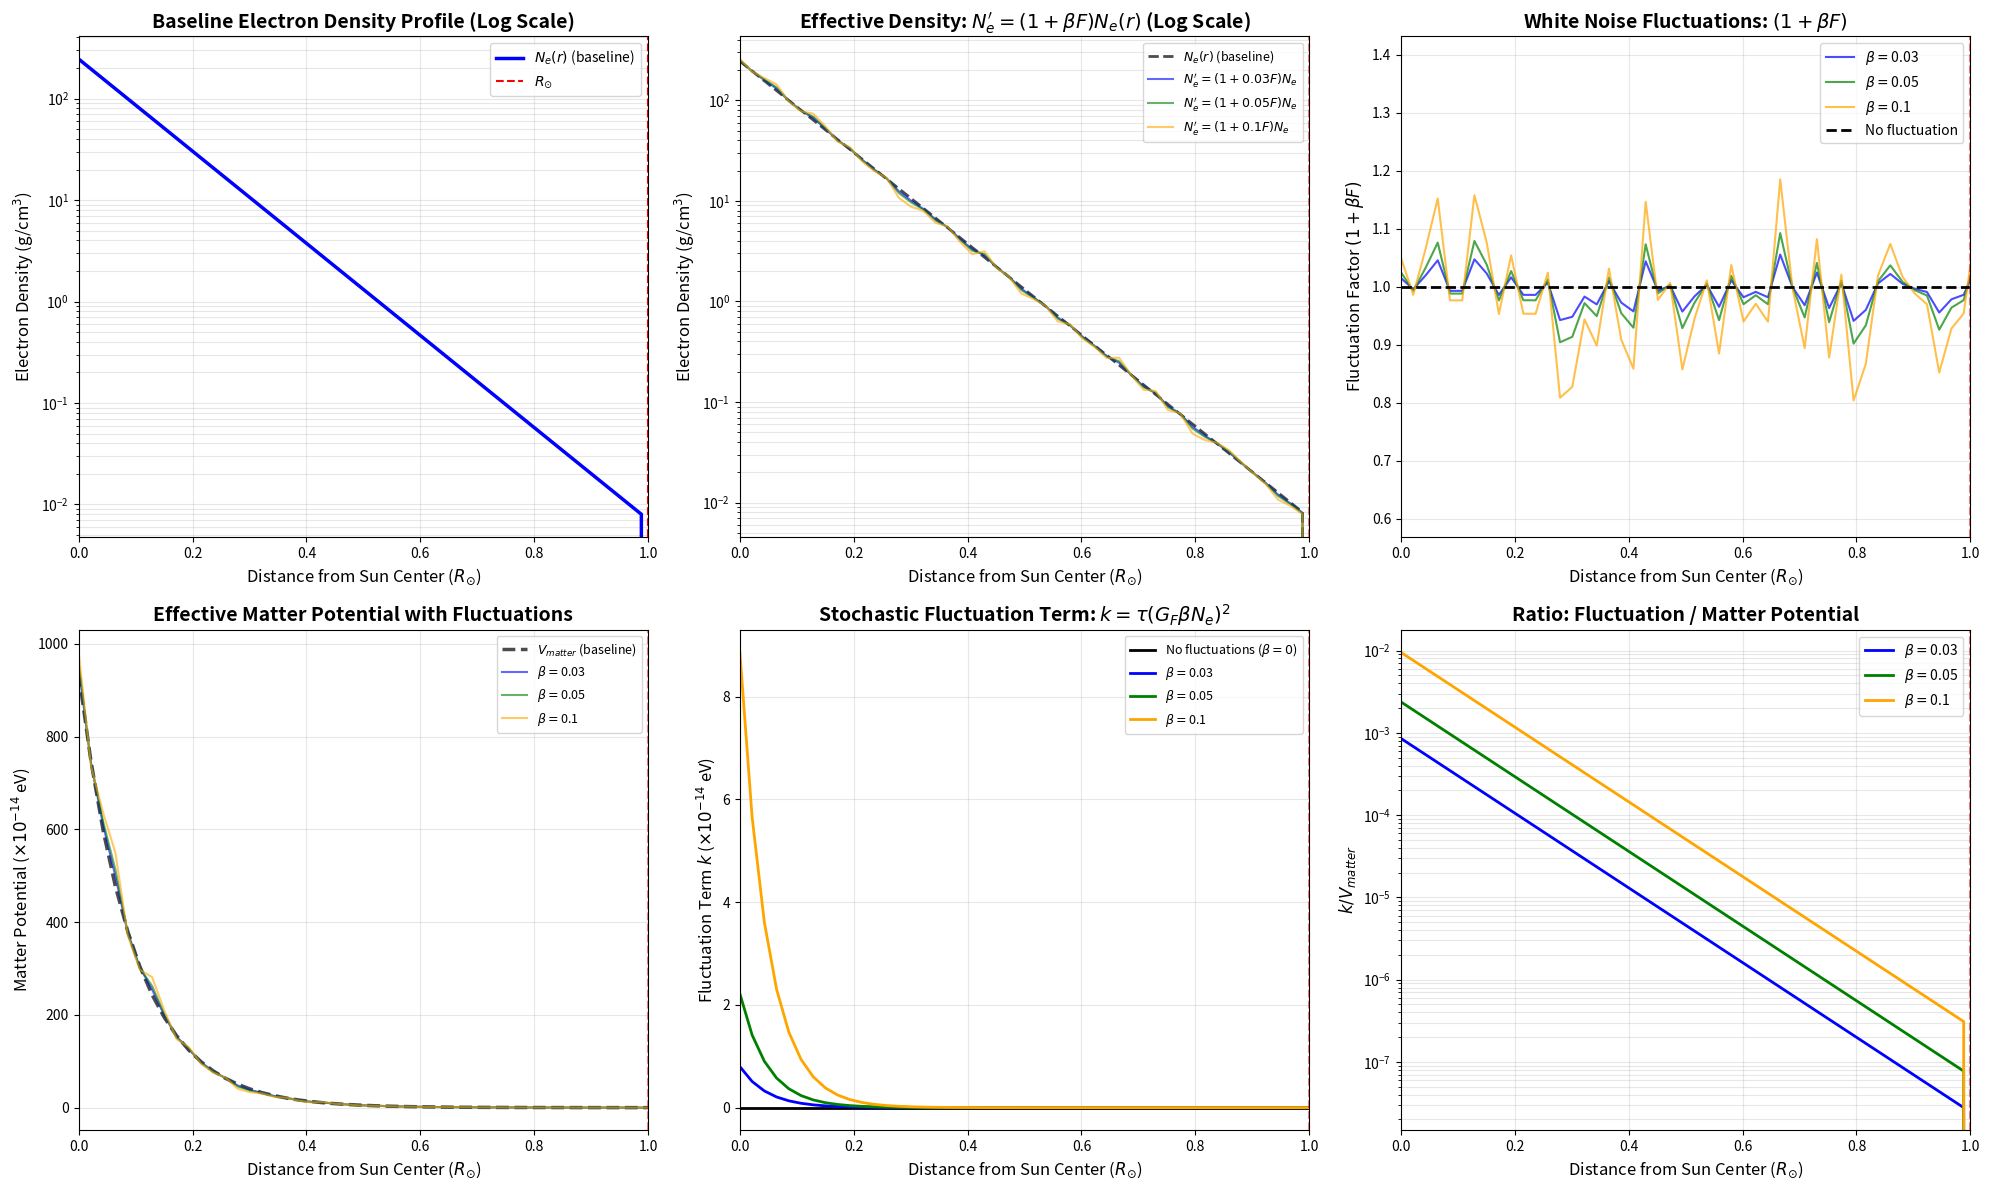
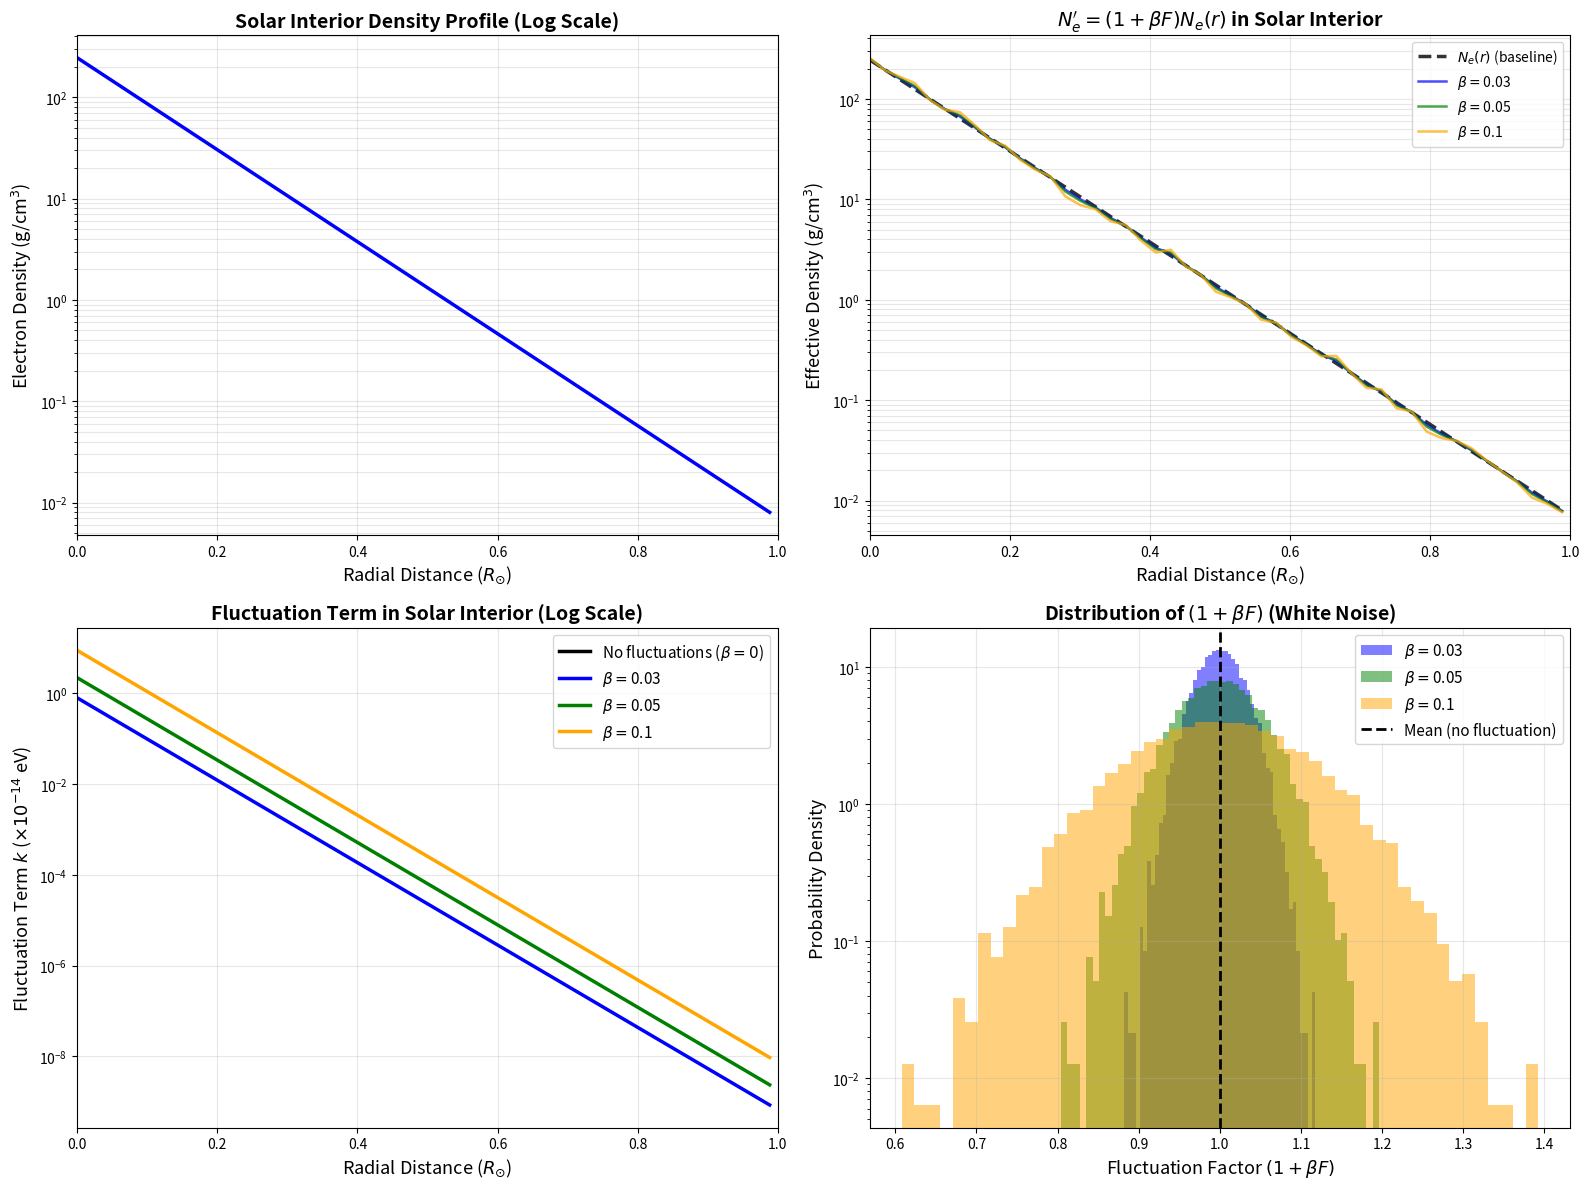

Write Python code to recreate these figures, in order.
import numpy as np
import matplotlib.pyplot as plt
from scipy.constants import physical_constants as pc

# Constants
G_F = 1.1663787e-23  # eV^2
N_A = 6.02214076e23  # Avogadro's number
eV_to_1_by_m = 5.068e6
one_by_cm3_to_eV3 = (100/eV_to_1_by_m)**3
R_sol = 6.9634e8 * eV_to_1_by_m  # solar radius in eV^-1
R_earth = 1.496e11 * eV_to_1_by_m  # 1 AU in eV^-1

def N_e(r):
    """Baseline electron density in the sun"""
    if r <= R_sol:
        return 245*N_A*np.exp(-r*10.45/R_sol)*one_by_cm3_to_eV3
    else:
        return 0.0

def N_e_prime(r, beta, F):
    """Effective electron density: N_e' = (1 + beta * F) * N_e(r)
    where F is white noise with mean 0 and variance 1"""
    return (1 + beta * F) * N_e(r)

def effective_potential(r, beta, tau):
    """Effective matter potential with stochastic effects"""
    N = N_e(r)
    V_matter = G_F * N / np.sqrt(2)
    k_fluct = tau * (G_F * beta * N) ** 2
    return V_matter, k_fluct

# Create distance array from sun center to Earth
n_points = 10000
r_vals = np.linspace(0.0, 1.0, n_points) * R_earth

# Calculate baseline densities
densities = np.array([N_e(r) for r in r_vals])

# Generate white noise samples for demonstration (mean 0, variance 1)
np.random.seed(42)  # For reproducibility
F_samples = np.random.randn(n_points)

# Beta values to compare
beta_values = [0.0, 0.03, 0.05, 0.1]
tau = 10 * eV_to_1_by_m * 1000

# Create figure with multiple subplots
fig, axes = plt.subplots(2, 3, figsize=(20, 12))

# Plot 1: Baseline electron density profile
ax1 = axes[0, 0]
ax1.semilogy(r_vals/R_sol, densities/one_by_cm3_to_eV3/N_A, 'b-', linewidth=2.5, label=r'$N_e(r)$ (baseline)')
ax1.set_xlabel(r'Distance from Sun Center ($R_{\odot}$)', fontsize=12)
ax1.set_ylabel(r'Electron Density (g/cm$^3$)', fontsize=12)
ax1.set_title('Baseline Electron Density Profile (Log Scale)', fontsize=14, fontweight='bold')
ax1.set_xlim(0, 1.0)
ax1.grid(True, alpha=0.3, which='both')
ax1.axvline(1.0, color='red', linestyle='--', label=r'$R_{\odot}$', linewidth=1.5)
ax1.legend(fontsize=10)

# Plot 2: Effective density with fluctuations N_e' = (1 + beta*F)*N_e
ax2 = axes[0, 1]
colors = ['black', 'blue', 'green', 'orange']
ax2.semilogy(r_vals/R_sol, densities/one_by_cm3_to_eV3/N_A, 'k--', linewidth=2, 
         label=r'$N_e(r)$ (baseline)', alpha=0.7)
for beta, color in zip(beta_values[1:], colors[1:]):  # Skip beta=0
    N_prime = np.array([(1 + beta * F_samples[i]) * densities[i] for i in range(n_points)])
    label = r"$N_e' = (1+" + f"{beta}" + r"F)N_e$"
    ax2.semilogy(r_vals/R_sol, N_prime/one_by_cm3_to_eV3/N_A, color=color, 
             linewidth=1.5, alpha=0.6, label=label)

ax2.set_xlabel(r'Distance from Sun Center ($R_{\odot}$)', fontsize=12)
ax2.set_ylabel(r'Electron Density (g/cm$^3$)', fontsize=12)
ax2.set_title(r"Effective Density: $N_e' = (1 + \beta F) N_e(r)$ (Log Scale)", fontsize=14, fontweight='bold')
ax2.set_xlim(0, 1.0)
ax2.grid(True, alpha=0.3, which='both')
ax2.legend(fontsize=9)
ax2.axvline(1.0, color='red', linestyle='--', linewidth=1.5, alpha=0.5)

# Plot 3: Fluctuation factor (1 + beta*F)
ax3 = axes[0, 2]
for beta, color in zip(beta_values[1:], colors[1:]):
    fluctuation_factor = 1 + beta * F_samples
    label = r'$\beta = $' + f'{beta}'
    ax3.plot(r_vals/R_sol, fluctuation_factor, color=color, linewidth=1.5, 
             alpha=0.7, label=label)

ax3.axhline(1.0, color='black', linestyle='--', linewidth=2, label='No fluctuation')
ax3.set_xlabel(r'Distance from Sun Center ($R_{\odot}$)', fontsize=12)
ax3.set_ylabel(r'Fluctuation Factor $(1 + \beta F)$', fontsize=12)
ax3.set_title(r'White Noise Fluctuations: $(1 + \beta F)$', fontsize=14, fontweight='bold')
ax3.set_xlim(0, 1.0)
ax3.grid(True, alpha=0.3)
ax3.legend(fontsize=10)
ax3.axvline(1.0, color='red', linestyle='--', linewidth=1.5, alpha=0.5)

# Plot 4: Matter potential (baseline vs with fluctuations)
ax4 = axes[1, 0]
V_matter = G_F * densities / np.sqrt(2)
ax4.plot(r_vals/R_sol, V_matter*1e14, 'k--', linewidth=2.5, 
         label=r'$V_{matter}$ (baseline)', alpha=0.7)
for beta, color in zip(beta_values[1:], colors[1:]):
    N_prime = np.array([(1 + beta * F_samples[i]) * densities[i] for i in range(n_points)])
    V_prime = G_F * N_prime / np.sqrt(2)
    label = r'$\beta = $' + f'{beta}'
    ax4.plot(r_vals/R_sol, V_prime*1e14, color=color, linewidth=1.5, alpha=0.6, label=label)

ax4.set_xlabel(r'Distance from Sun Center ($R_{\odot}$)', fontsize=12)
ax4.set_ylabel(r'Matter Potential ($\times 10^{-14}$ eV)', fontsize=12)
ax4.set_title(r"Effective Matter Potential with Fluctuations", fontsize=14, fontweight='bold')
ax4.set_xlim(0, 1.0)
ax4.grid(True, alpha=0.3)
ax4.axvline(1.0, color='red', linestyle='--', linewidth=1.5, alpha=0.5)
ax4.legend(fontsize=9)

# Plot 5: Fluctuation term k for different beta
ax5 = axes[1, 1]
for beta, color in zip(beta_values, colors):
    k_vals = tau * (G_F * beta * densities) ** 2
    label = r'$\beta = $' + f'{beta}'
    if beta == 0.0:
        label = r'No fluctuations ($\beta = 0$)'
    ax5.plot(r_vals/R_sol, k_vals*1e14, color=color, linewidth=2, label=label)

ax5.set_xlabel(r'Distance from Sun Center ($R_{\odot}$)', fontsize=12)
ax5.set_ylabel(r'Fluctuation Term $k$ ($\times 10^{-14}$ eV)', fontsize=12)
ax5.set_title(r'Stochastic Fluctuation Term: $k = \tau(G_F \beta N_e)^2$', fontsize=14, fontweight='bold')
ax5.set_xlim(0, 1.0)
ax5.grid(True, alpha=0.3)
ax5.legend(fontsize=9)
ax5.axvline(1.0, color='red', linestyle='--', linewidth=1.5, alpha=0.5)

# Plot 6: Ratio of fluctuation to matter potential
ax6 = axes[1, 2]
V_matter_safe = V_matter.copy()
V_matter_safe[V_matter_safe == 0] = 1e-100  # Avoid division by zero
for beta, color in zip(beta_values[1:], colors[1:]):  # Skip beta=0
    k_vals = tau * (G_F * beta * densities) ** 2
    ratio = k_vals / V_matter_safe
    label = r'$\beta = $' + f'{beta}'
    ax6.plot(r_vals/R_sol, ratio, color=color, linewidth=2, label=label)

ax6.set_xlabel(r'Distance from Sun Center ($R_{\odot}$)', fontsize=12)
ax6.set_ylabel(r'$k / V_{matter}$', fontsize=12)
ax6.set_title(r'Ratio: Fluctuation / Matter Potential', fontsize=14, fontweight='bold')
ax6.set_xlim(0, 1.0)
ax6.set_yscale('log')
ax6.grid(True, alpha=0.3, which='both')
ax6.legend(fontsize=10)
ax6.axvline(1.0, color='red', linestyle='--', linewidth=1.5, alpha=0.5)

plt.tight_layout()
plt.savefig('solar_density_profile_with_fluctuations.png', dpi=300, bbox_inches='tight')
plt.show()

# Additional plot: Zoom into solar interior
fig2, axes2 = plt.subplots(2, 2, figsize=(16, 12))

# Focus on solar interior (0 to 1 R_sol)
mask_sun = r_vals <= R_sol

# Plot 1: Baseline density in solar interior
ax_1 = axes2[0, 0]
ax_1.semilogy(r_vals[mask_sun]/R_sol, densities[mask_sun]/one_by_cm3_to_eV3/N_A, 'b-', linewidth=2.5)
ax_1.set_xlabel(r'Radial Distance ($R_{\odot}$)', fontsize=13)
ax_1.set_ylabel(r'Electron Density (g/cm$^3$)', fontsize=13)
ax_1.set_title('Solar Interior Density Profile (Log Scale)', fontsize=14, fontweight='bold')
ax_1.grid(True, alpha=0.3, which='both')
ax_1.set_yscale('log')
ax_1.set_xlim(0, 1.0)

# Plot 2: Effective density with fluctuations (zoomed)
ax_2 = axes2[0, 1]
ax_2.semilogy(r_vals[mask_sun]/R_sol, densities[mask_sun]/one_by_cm3_to_eV3/N_A, 
              'k--', linewidth=2.5, label=r'$N_e(r)$ (baseline)', alpha=0.8)
for beta, color in zip(beta_values[1:], colors[1:]):
    N_prime = np.array([(1 + beta * F_samples[i]) * densities[i] for i in range(n_points)])
    label = r'$\beta = $' + f'{beta}'
    ax_2.semilogy(r_vals[mask_sun]/R_sol, N_prime[mask_sun]/one_by_cm3_to_eV3/N_A, 
                  color=color, linewidth=1.8, alpha=0.7, label=label)

ax_2.set_xlabel(r'Radial Distance ($R_{\odot}$)', fontsize=13)
ax_2.set_ylabel(r'Effective Density (g/cm$^3$)', fontsize=13)
ax_2.set_title(r"$N_e' = (1 + \beta F) N_e(r)$ in Solar Interior", fontsize=14, fontweight='bold')
ax_2.grid(True, alpha=0.3, which='both')
ax_2.legend(fontsize=10)
ax_2.set_xlim(0, 1.0)
ax_2.set_yscale('log')

# Plot 3: Fluctuation terms in solar interior
ax_3 = axes2[1, 0]
for beta, color in zip(beta_values, colors):
    k_vals = tau * (G_F * beta * densities[mask_sun]) ** 2
    label = r'$\beta = $' + f'{beta}'
    if beta == 0.0:
        label = r'No fluctuations ($\beta = 0$)'
    ax_3.semilogy(r_vals[mask_sun]/R_sol, k_vals*1e14, color=color, linewidth=2.5, label=label)

ax_3.set_xlabel(r'Radial Distance ($R_{\odot}$)', fontsize=13)
ax_3.set_ylabel(r'Fluctuation Term $k$ ($\times 10^{-14}$ eV)', fontsize=13)
ax_3.set_title('Fluctuation Term in Solar Interior (Log Scale)', fontsize=14, fontweight='bold')
ax_3.grid(True, alpha=0.3, which='both')
ax_3.legend(fontsize=11)
ax_3.set_xlim(0, 1.0)
ax_3.set_yscale('log')

# Plot 4: Distribution of fluctuation factor (1 + beta*F)
ax_4 = axes2[1, 1]
for beta, color in zip(beta_values[1:], colors[1:]):
    fluctuation_factor = 1 + beta * F_samples
    ax_4.hist(fluctuation_factor, bins=50, alpha=0.5, color=color, 
              label=r'$\beta = $' + f'{beta}', density=True)

ax_4.axvline(1.0, color='black', linestyle='--', linewidth=2, label='Mean (no fluctuation)')
ax_4.set_xlabel(r'Fluctuation Factor $(1 + \beta F)$', fontsize=13)
ax_4.set_ylabel('Probability Density', fontsize=13)
ax_4.set_title(r'Distribution of $(1 + \beta F)$ (White Noise)', fontsize=14, fontweight='bold')
ax_4.grid(True, alpha=0.3)
ax_4.legend(fontsize=11)
ax_4.set_yscale('log')
plt.tight_layout()
plt.savefig('solar_interior_density_fluctuations.png', dpi=300, bbox_inches='tight')
plt.show()
